Run: headless pygame with SDL's dummy video driver; simulated clock (each Clock.tick advances the game by its frame time, no real sleeping); random seed 0; keys injected as events and as key.get_pressed() state; mouse plan: one left click at the window centre at the start of phase 2, then a move to the lower-right quarter at the start of phase 3.
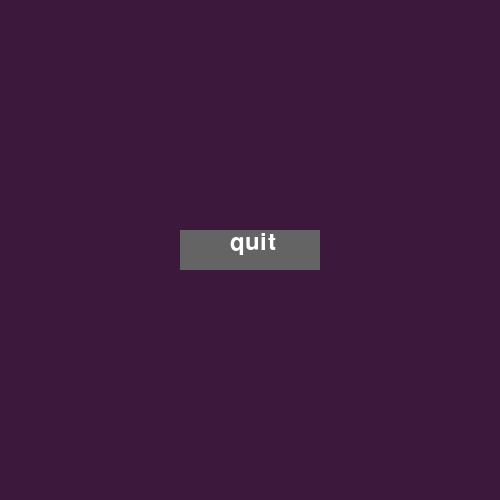
Frame 1 of 4 · flips 1–60 · no input
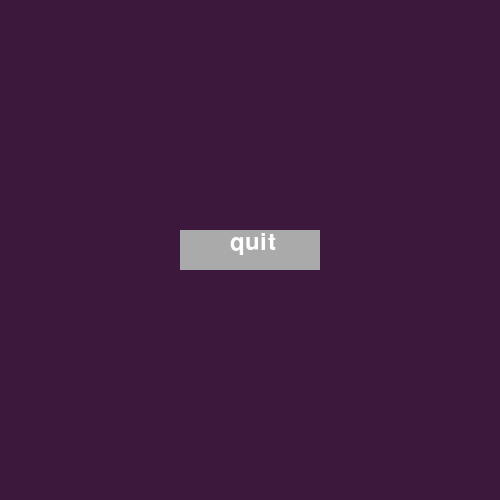
Frame 2 of 4 · flips 61–180 · clicked the window centre · tapped SPACE, RETURN · held RIGHT (→), D
Frame 3 of 4 · flips 181–300 · moved the mouse to the lower-right quarter · held DOWN (↓), S · screen same as frame 1, image omitted
Frame 4 of 4 · flips 301–420 · held LEFT (←), A, UP (↑), W · screen unchanged from frame 3, image omitted

The pygame program that drew these frames:

# tutorial: https://www.geeksforgeeks.org/how-to-create-buttons-in-a-game-using-pygame/?ref=lbp
import pygame
pygame.init()

res = (500, 500)
screen = pygame.display.set_mode(res)

white = (255, 255, 255)
light = (170, 170, 170)
dark = (100, 100, 100)

width, height = (screen.get_width(), screen.get_height())

smallFont = pygame.font.SysFont('Corbel', 35)
text = smallFont.render('quit', True, white)

mouse = pygame.mouse.get_pos()

left = width/2-70
top = height/2-20
rect_width = 140
rect_height = 40

running = True
while running:
    for event in pygame.event.get():
        if event.type == pygame.QUIT:
            running = False

        if event.type == pygame.MOUSEBUTTONDOWN:

            # if the mouse clicks on the button
            if left <= mouse[0] <= left+rect_width and top <= mouse[1] <= top+rect_height:
                running = False

    screen.fill((60, 25, 60))
    mouse = pygame.mouse.get_pos()

    # mouse hovering over button changes color
    if left <= mouse[0] <= left+rect_width and top <= mouse[1] <= top+rect_height:
        pygame.draw.rect(screen, light, [left, top, rect_width, rect_height])
    else:
        pygame.draw.rect(screen, dark, [left, top, rect_width, rect_height])

    # superimpose text on top of button
    screen.blit(text, (left+50, top))

    pygame.display.update()

pygame.quit()
